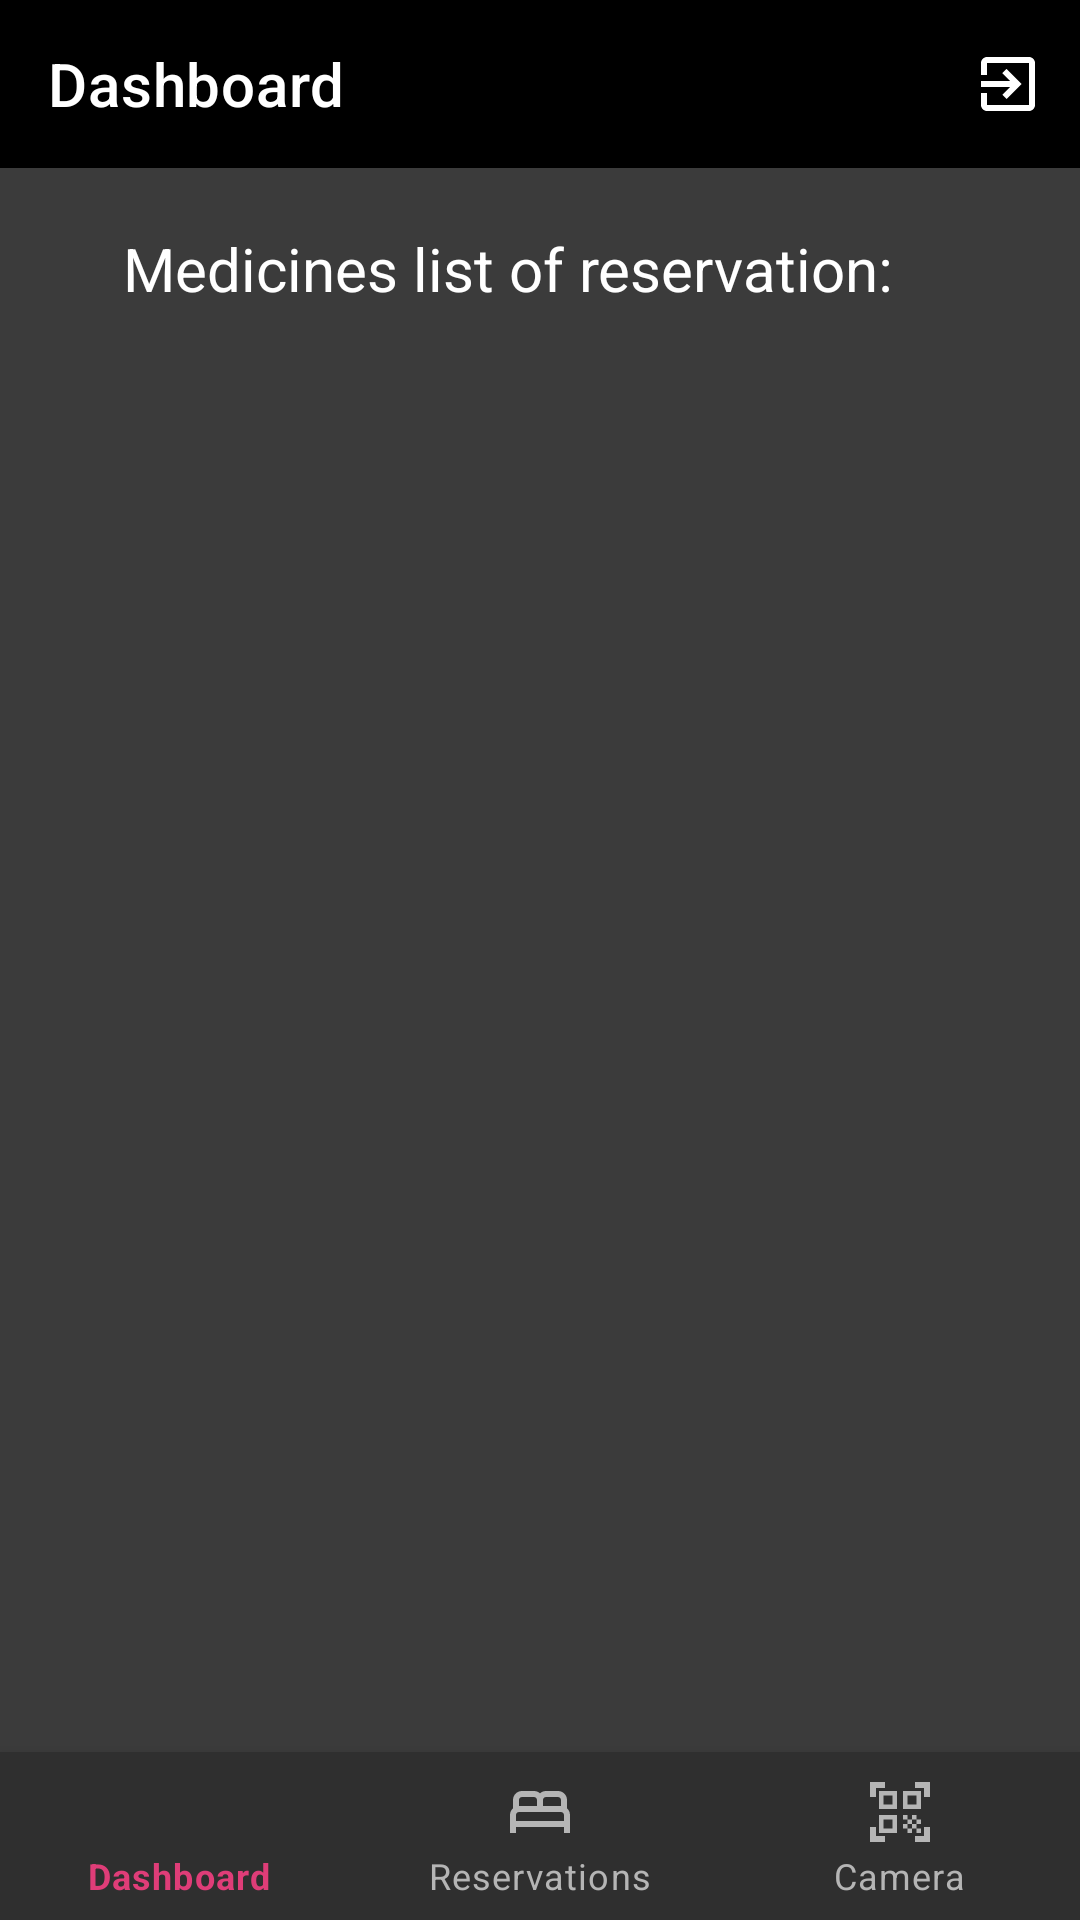

This screen was rendered from an Android layout file. Write that file and the resources it references.
<!-- AndroidManifest.xml: application theme Theme.Hospital -->
<!-- res/layout/activity_dashboard.xml -->
<?xml version="1.0" encoding="utf-8"?>
<RelativeLayout xmlns:android="http://schemas.android.com/apk/res/android"
    xmlns:app="http://schemas.android.com/apk/res-auto"
    xmlns:tools="http://schemas.android.com/tools"
    android:layout_width="match_parent"
    android:layout_height="match_parent"
    tools:context=".patient.Dashboard"
    android:background="@color/background"
    >




    <androidx.appcompat.widget.Toolbar
        android:id="@+id/toolbar"
        android:layout_width="match_parent"
        android:layout_height="wrap_content"
        android:background="@color/black"
        app:menu="@menu/toolbar_menu"
        app:title="@string/dashboard_title"
        app:titleTextColor="@color/white" />






    
    <TextView
        android:id="@+id/days_recycler_view_title"
        android:layout_width="wrap_content"
        android:layout_height="wrap_content"
        android:layout_below="@+id/toolbar"
        android:layout_marginStart="41dp"
        android:layout_marginTop="20dp"
        android:text="Medicines list of reservation:"
        android:textColor="@color/white"

        android:textSize="20sp" />

    

    <androidx.recyclerview.widget.RecyclerView
        android:id="@+id/recycler_days_view"
        android:layout_width="330dp"
        android:layout_height="400dp"
        android:layout_below="@+id/days_recycler_view_title"
        android:layout_centerHorizontal="true"
        android:layout_marginTop="20dp"
        app:layoutManager="androidx.recyclerview.widget.LinearLayoutManager"/>



    <com.google.android.material.bottomnavigation.BottomNavigationView
        android:layout_width="match_parent"
        android:layout_height="wrap_content"
        android:id="@+id/bottom_nav_patient"
        app:itemBackground="@color/background_nav_bar"
        app:itemTextColor="@drawable/selector"
        app:itemIconTint="@drawable/selector"
        app:menu="@menu/patient_bottom_menu"
        android:layout_alignParentBottom="true"
    />


</RelativeLayout>
<!-- resources referenced by this layout -->
<resources>
  <color name="background">#3B3B3B</color>
  <color name="background_nav_bar">#2F2F2F</color>
  <color name="black">#FF000000</color>
  <color name="white">#FFFFFFFF</color>
  <!-- drawable selector (drawable) -->
  <?xml version="1.0" encoding="utf-8"?>
  <selector xmlns:android="http://schemas.android.com/apk/res/android">
  
      <item
          android:state_selected="true"
          android:drawable="@color/pink"
          android:color = "@color/pink"
          />
  
      <item
          android:state_selected="false"
          android:drawable="@color/grey_text"
          android:color = "@color/grey_text"
          />
  
  </selector>
  <string name="dashboard_title">Dashboard</string>
  <style name="Theme.Hospital" parent="Theme.MaterialComponents.DayNight.NoActionBar">
          
          <item name="colorPrimary">@color/purple_500</item>
          <item name="colorPrimaryVariant">@color/colorPrimaryDark</item>
          <item name="colorOnPrimary">@color/white</item>
          
          <item name="colorSecondary">@color/teal_200</item>
          <item name="colorSecondaryVariant">@color/teal_700</item>
          <item name="colorOnSecondary">@color/black</item>
          
          <item name="android:statusBarColor" tools:targetApi="l">?attr/colorPrimaryVariant</item>
          
      </style>
  <color name="pink">#DF3D78</color>
  <color name="grey_text">#B5B5B5</color>
  <color name="purple_500">#FF6200EE</color>
  <color name="colorPrimaryDark">#3C3C3C</color>
  <color name="teal_200">#FF03DAC5</color>
  <color name="teal_700">#FF018786</color>
</resources>
